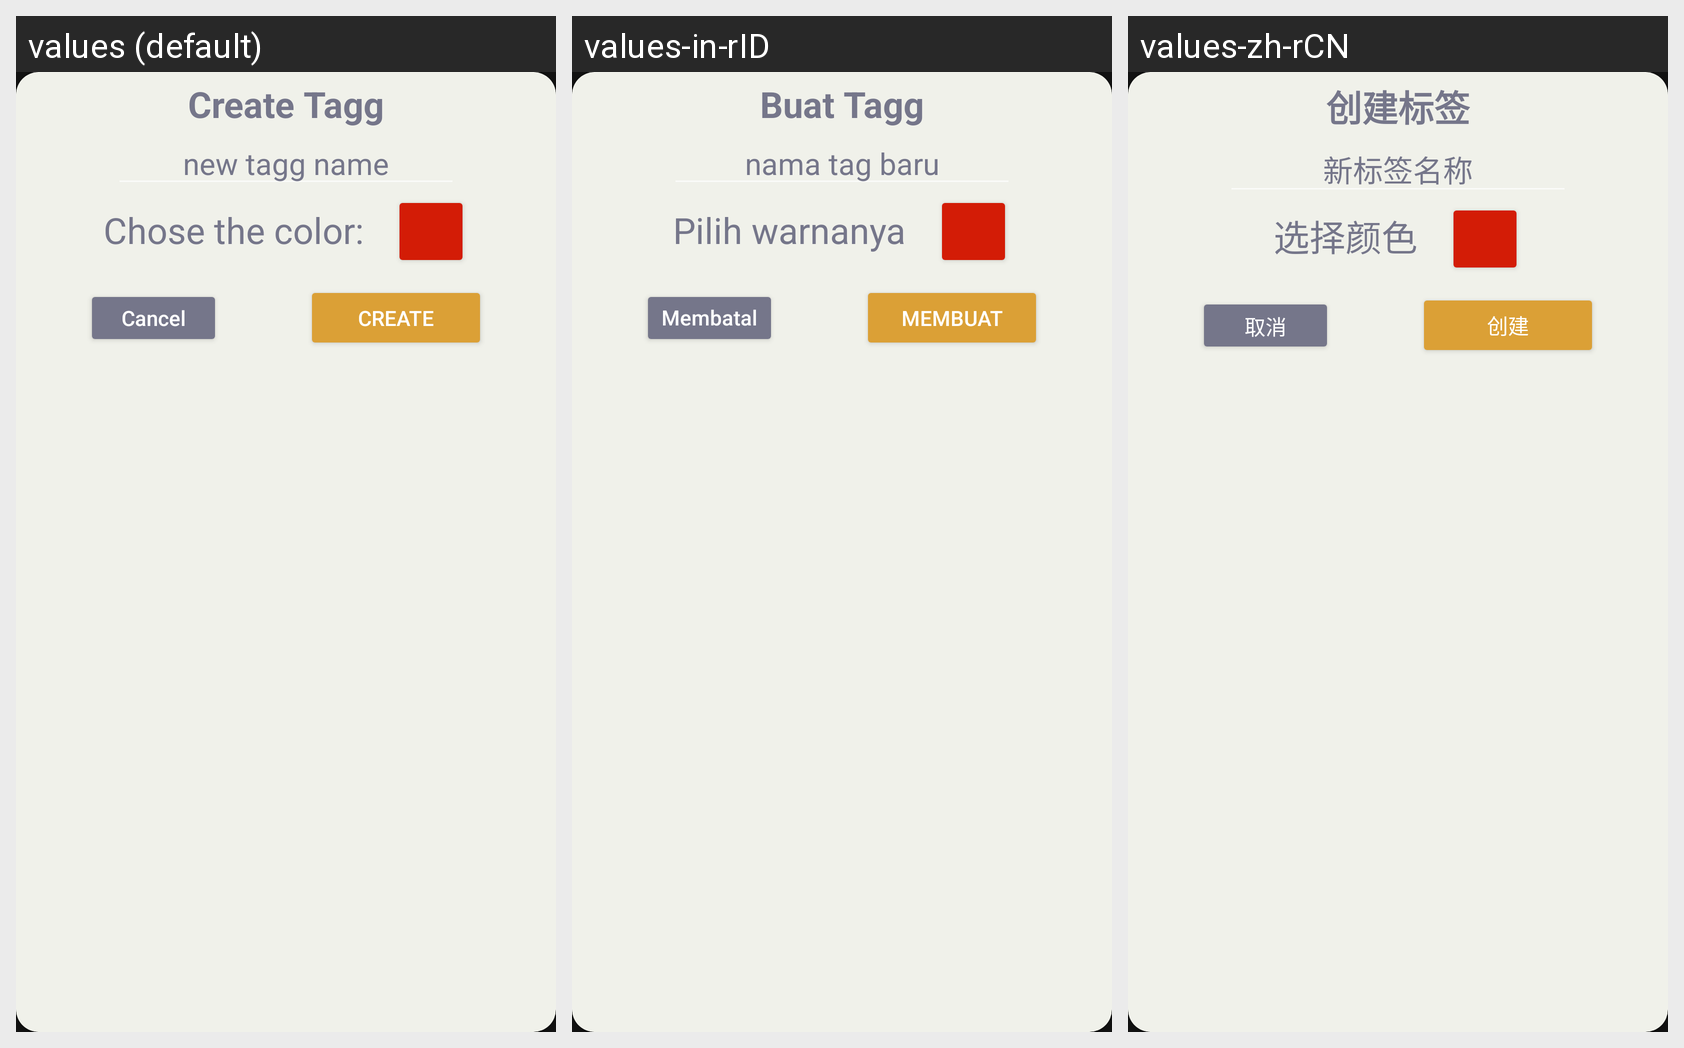

The Android screen above is rendered under several locales of the same app. Produce the string resources it draws, with the default and per-locale values.
Android screen res/layout/fragment_create_edit_tagg.xml rendered under 3 locales, left to right: values (default), values-in-rID, values-zh-rCN. Device: Nexus 5 (rendered at 1080×1920; each locale shown at half size, 540×960, under a caption strip naming it); theme Theme.InstaTagg.
Other locales in the repository, not shown: values-bn-rBD, values-de-rDE, values-es-rES, values-fr-rFR, values-it-rIT, values-kn-rIN, values-kv-rRU, values-pa-rPK, values-pt-rBR.
Strings drawn on this screen, with the default value and each locale's value (text and hints the layout hard-codes, and strings that could not be matched under every locale, appear in the picture but are not listed):

create_tagg
  values: Create Tagg
  values-in-rID: Buat Tagg
  values-zh-rCN: 创建标签

txt_hint_tagg
  values: new tagg name
  values-in-rID: nama tag baru
  values-zh-rCN: 新标签名称

txt_chose_color
  values: Chose the color:
  values-in-rID: Pilih warnanya
  values-zh-rCN: 选择颜色

cancel
  values: Cancel
  values-in-rID: Membatalkan
  values-zh-rCN: 取消

create
  values: Create
  values-in-rID: Membuat
  values-zh-rCN: 创建
